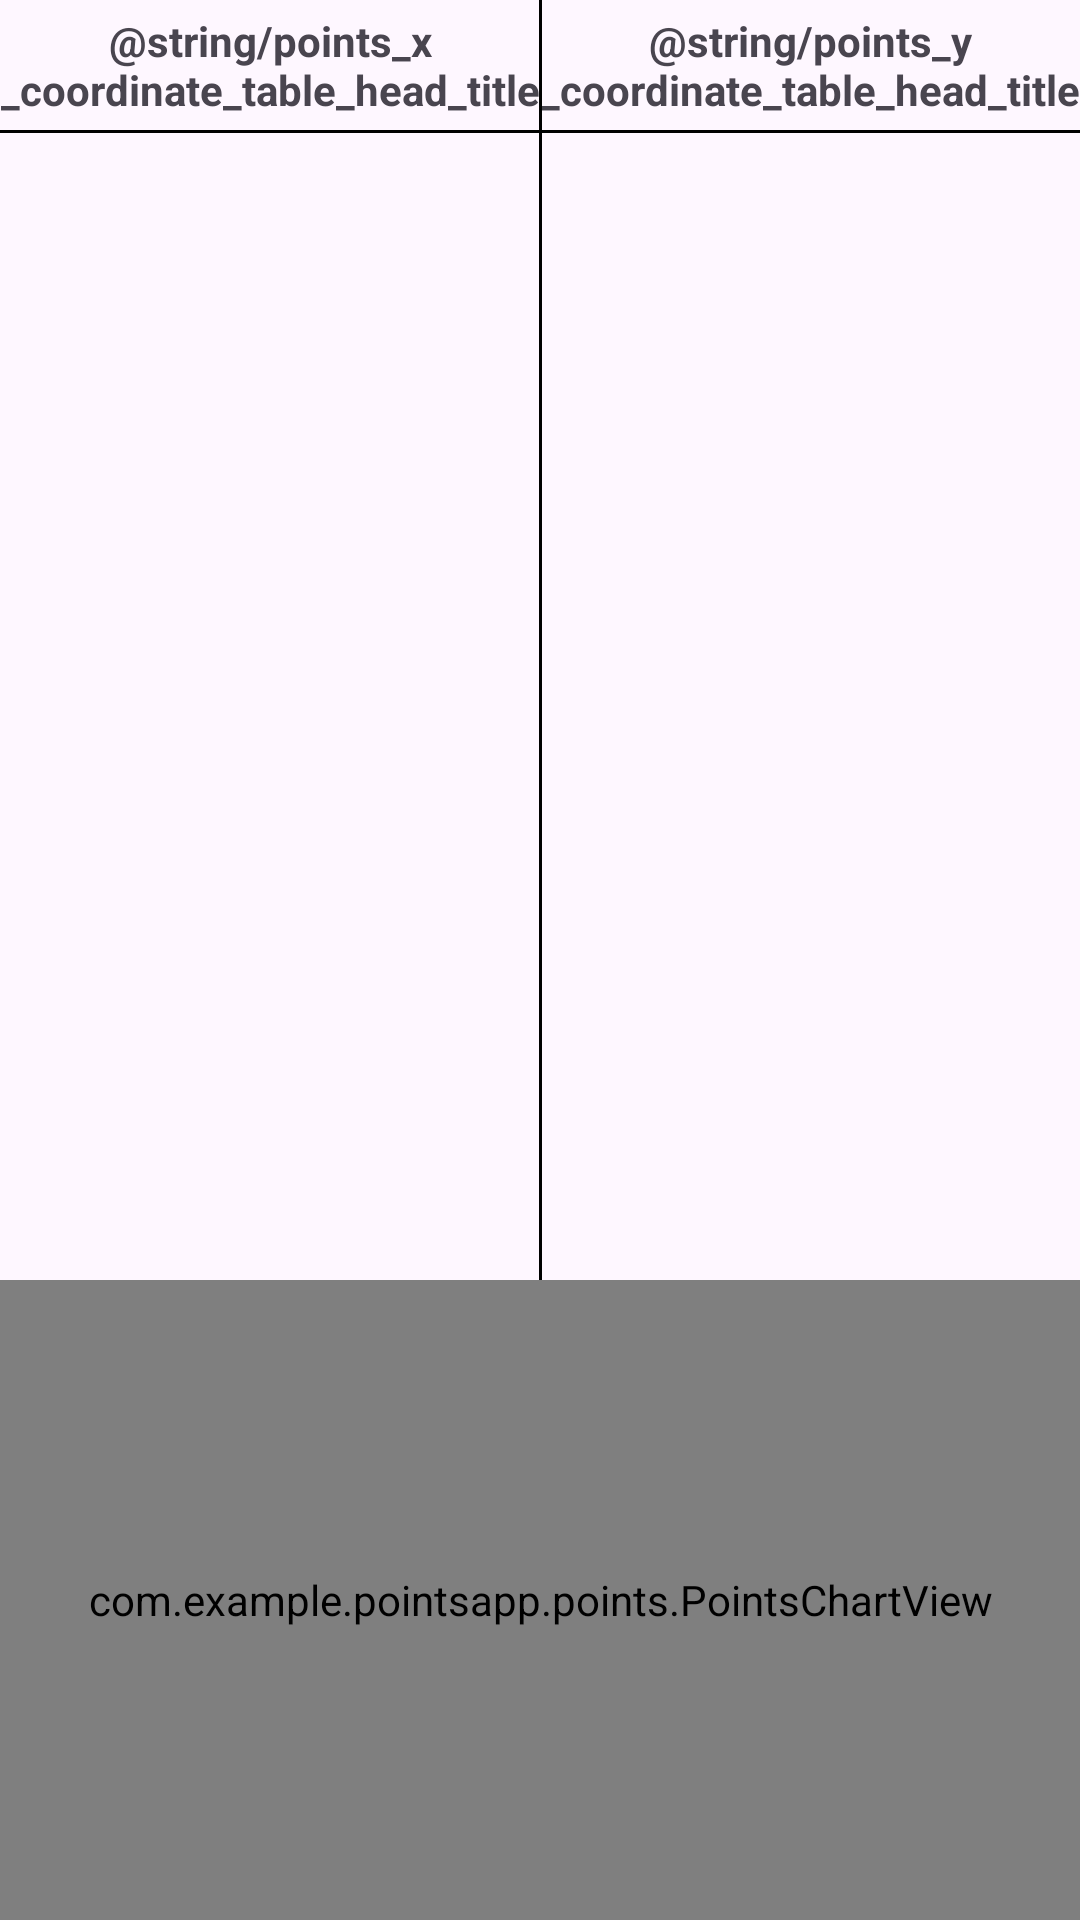

Layout XML and referenced resources for this Android screen:
<!-- AndroidManifest.xml: application theme Theme.PointsTestTask -->
<!-- res/layout/layout_points.xml -->
<?xml version="1.0" encoding="utf-8"?>
<LinearLayout xmlns:android="http://schemas.android.com/apk/res/android"
    android:layout_width="match_parent"
    android:layout_height="match_parent"
    android:orientation="vertical">

    <include
        layout="@layout/layout_points_table"
        android:layout_width="match_parent"
        android:layout_height="0dp"
        android:layout_weight="2" />

    <com.example.pointsapp.points.PointsChartView
        android:id="@+id/chartView"
        android:layout_width="match_parent"
        android:layout_height="0dp"
        android:layout_weight="1"
        android:background="#00ff00" />

</LinearLayout>
<!-- res/layout/layout_points_table.xml (included above) -->
<?xml version="1.0" encoding="utf-8"?>
<androidx.constraintlayout.widget.ConstraintLayout xmlns:android="http://schemas.android.com/apk/res/android"
    xmlns:app="http://schemas.android.com/apk/res-auto"
    xmlns:tools="http://schemas.android.com/tools"
    android:id="@+id/pointsTableConstraintLayout"
    android:layout_width="match_parent"
    android:layout_height="0dp"
    tools:layout_height="match_parent">

    <TextView
        android:id="@+id/xTableHeadTextView"
        android:layout_width="0dp"
        android:layout_height="wrap_content"
        android:paddingVertical="4dp"
        android:text="@string/points_x_coordinate_table_head_title"
        android:textAlignment="center"
        android:textStyle="bold"
        app:layout_constraintEnd_toStartOf="@id/yTableHeadTextView"
        app:layout_constraintStart_toStartOf="parent"
        app:layout_constraintTop_toTopOf="parent" />

    <TextView
        android:id="@+id/yTableHeadTextView"
        android:layout_width="0dp"
        android:layout_height="wrap_content"
        android:paddingVertical="4dp"
        android:text="@string/points_y_coordinate_table_head_title"
        android:textAlignment="center"
        android:textStyle="bold"
        app:layout_constraintEnd_toEndOf="parent"
        app:layout_constraintStart_toEndOf="@id/xTableHeadTextView"
        app:layout_constraintTop_toTopOf="parent" />

    <View
        android:id="@+id/horizontalLine"
        android:layout_width="match_parent"
        android:layout_height="1dp"
        android:background="@color/black"
        app:layout_constraintTop_toBottomOf="@id/xTableHeadTextView" />

    <View
        android:id="@+id/verticalLine"
        android:layout_width="1dp"
        android:layout_height="match_parent"
        android:background="@color/black"
        app:layout_constraintEnd_toEndOf="parent"
        app:layout_constraintStart_toStartOf="parent" />

    <androidx.recyclerview.widget.RecyclerView
        android:id="@+id/pointsTableView"
        android:layout_width="match_parent"
        android:layout_height="0dp"
        app:layout_constraintBottom_toBottomOf="parent"
        app:layout_constraintTop_toBottomOf="@id/horizontalLine"
        app:layout_constraintVertical_bias="1.0"
        tools:itemCount="5"
        tools:listitem="@layout/item_point_row" />

</androidx.constraintlayout.widget.ConstraintLayout>
<!-- res/layout/item_point_row.xml (included above) -->
<?xml version="1.0" encoding="utf-8"?>
<androidx.constraintlayout.widget.ConstraintLayout xmlns:android="http://schemas.android.com/apk/res/android"
    xmlns:app="http://schemas.android.com/apk/res-auto"
    xmlns:tools="http://schemas.android.com/tools"
    android:layout_width="match_parent"
    android:layout_height="wrap_content">

    <TextView
        android:id="@+id/xTextView"
        android:layout_width="0dp"
        android:layout_height="wrap_content"
        android:layout_weight="1"
        android:textAlignment="center"
        app:layout_constraintBottom_toBottomOf="parent"
        app:layout_constraintEnd_toStartOf="@id/verticalDividerView"
        app:layout_constraintStart_toStartOf="parent"
        app:layout_constraintTop_toTopOf="parent"
        tools:text="1.0" />

    <View
        android:id="@+id/verticalDividerView"
        android:layout_width="1dp"
        android:layout_height="wrap_content"
        android:background="@color/black"
        app:layout_constraintBottom_toBottomOf="parent"
        app:layout_constraintEnd_toStartOf="@id/yTextView"
        app:layout_constraintStart_toEndOf="@id/xTextView"
        app:layout_constraintTop_toTopOf="parent" />

    <TextView
        android:id="@+id/yTextView"
        android:layout_width="0dp"
        android:layout_height="wrap_content"
        android:layout_weight="1"
        android:textAlignment="center"
        app:layout_constraintBottom_toBottomOf="parent"
        app:layout_constraintEnd_toEndOf="parent"
        app:layout_constraintStart_toEndOf="@id/verticalDividerView"
        app:layout_constraintTop_toTopOf="parent"
        tools:text="1.0" />

    <View
        android:id="@+id/horizontalDividerView"
        android:layout_width="1dp"
        android:layout_height="wrap_content"
        android:background="@color/black"
        app:layout_constraintBottom_toBottomOf="parent"
        app:layout_constraintEnd_toEndOf="parent"
        app:layout_constraintStart_toStartOf="parent"
        app:layout_constraintTop_toBottomOf="@id/verticalDividerView" />

</androidx.constraintlayout.widget.ConstraintLayout>
<!-- resources referenced by this layout -->
<resources>
  <color name="black">#FF000000</color>
  <style name="Theme.PointsTestTask" parent="Base.Theme.PointsTestTask" />
  <style name="Base.Theme.PointsTestTask" parent="Theme.Material3.DayNight.NoActionBar">
          
          
      </style>
</resources>
